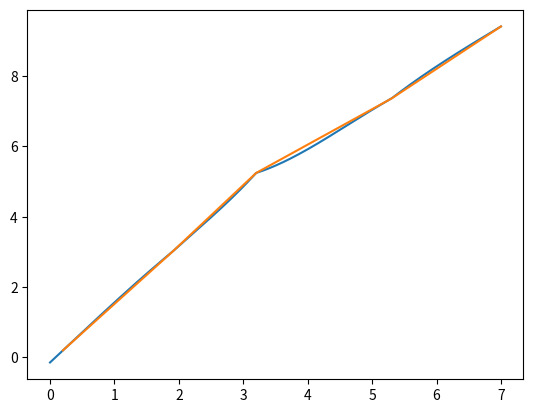

Python code for this plot:
import math
import matplotlib.pyplot as plt
import numpy as np


def calcH(dataX):
    Hes = [0]

    i = 1
    while i < len(dataX):
        Hes.append(dataX[i] - dataX[i - 1])
        i += 1
    return Hes


def calcD(dataX, dataY, Hes):
    Des = [0]

    i = 1
    while i < len(dataX) - 1:
        value = -(((dataY[i + 1] - dataY[i]) / Hes[i + 1]) - ((dataY[i] - dataY[i - 1]) / Hes[i]))
        Des.append(value)
        i += 1
    Des.append(0)
    return Des


def calcC(Hes):
    Ces = [0]

    i = 1
    while i < len(Hes) - 2:
        value = Hes[i + 1] / 6
        Ces.append(value)
        i += 1
    Ces.append(0)
    Ces.append(0)
    return Ces


def calcB(Hes):
    Bes = [0]

    i = 1
    while i < len(Hes) - 1:
        value = (Hes[i] + Hes[i + 1]) / 3
        Bes.append(value)
        i += 1
    Bes.append(0)
    return Bes


def calcA(Hes):
    Aes = [0, 0]

    i = 2
    while i < len(Hes) - 1:
        value = Hes[i] / 6
        Aes.append(value)
        i += 1
    Aes.append(0)
    return Aes


def calcBigA(Aes, Bes, Ces):
    BigAes = [0]

    i = 1
    while i < len(Aes) - 1:
        value = -Ces[i] / (Bes[i] + Aes[i] * Aes[i - 1])
        BigAes.append(value)
        i += 1
    BigAes.append(0)
    return BigAes


def calcBigB(BigAes, Aes, Bes, Des):
    BigBes = [0]

    i = 1
    while i < len(BigAes) - 1:
        value = (Des[i] - Aes[i] * BigBes[i - 1]) / (Bes[i] + Aes[i] * BigAes[i - 1])
        BigBes.append(value)
        i += 1
    BigBes.append(0)
    return BigBes


def calcQ(BigAes, BigBes):
    Qes = [0] * len(BigAes)

    i = len(BigAes) - 2
    while i > 0:
        value = Qes[i + 1] * BigAes[i] + BigBes[i]
        Qes[i] = value
        i -= 1
    return Qes


def f(x, dataX, dataY):
    Hes = calcH(dataX)
    Des = calcD(dataX, dataY, Hes)
    Ces = calcC(Hes)
    Bes = calcB(Hes)
    Aes = calcA(Hes)
    BigAes = calcBigA(Aes, Bes, Ces)
    BigBes = calcBigB(BigAes, Aes, Bes, Des)
    Qes = calcQ(BigAes, BigBes)

    results = []
    for current in x:
        index = 0

        i = 1
        while i < len(dataX) - 1:
            if current > dataX[i]:
                index += 1
                i += 1
            else:
                i += len(dataX)

        results.append((Qes[index] * (np.power((dataX[index + 1] - current), 3) / (6.0 * Hes[index + 1]))) +
                       (Qes[index + 1] * (np.power((current - dataX[index]), 3) / (6.0 * Hes[index + 1]))) +
                       ((dataY[index] / Hes[index + 1] - Qes[index] * (Hes[index + 1] / 6.0)) * (
                               dataX[index + 1] - current)) +
                       ((dataY[index + 1] / Hes[index + 1] - Qes[index + 1] * (Hes[index + 1] / 6.0)) * (
                               current - dataX[index])))
    return results


dataX = [0.2, 1.9, 3.2, 5.3, 7]
dataY = [0.2, 3.0038, 5.2439, 7.3583, 9.4077]
print(f([0], dataX, dataY))
x = np.linspace(0, 7, 200)
plt.plot(x, f(x, dataX, dataY))
plt.plot(dataX, dataY)
plt.show()
